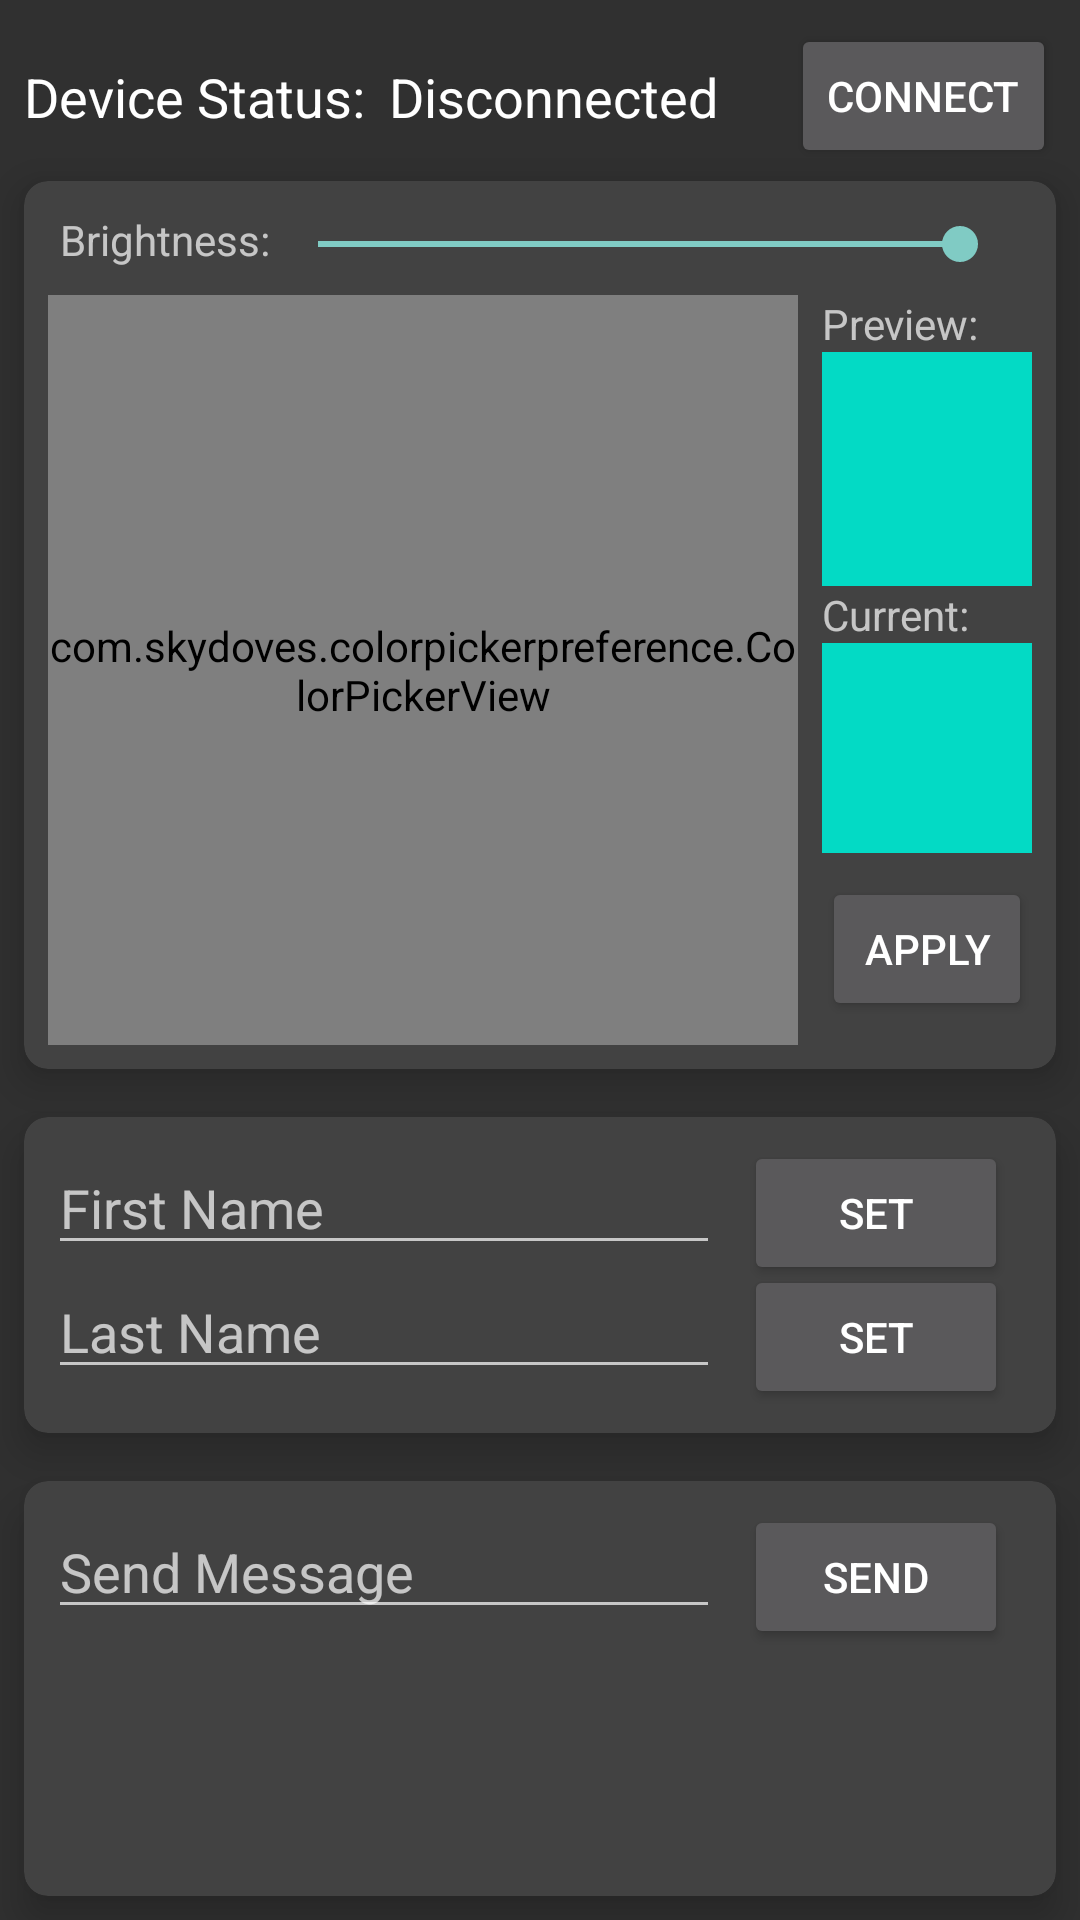

Layout XML and referenced resources for this Android screen:
<!-- AndroidManifest.xml: activity theme AppTheme -->
<!-- res/layout/activity_main.xml -->
<?xml version="1.0" encoding="utf-8"?>
<android.support.constraint.ConstraintLayout xmlns:android="http://schemas.android.com/apk/res/android"
    xmlns:app="http://schemas.android.com/apk/res-auto"
    xmlns:tools="http://schemas.android.com/tools"
    android:layout_width="match_parent"
    android:layout_height="match_parent"
    tools:context=".MainActivity">

    <TextView
        android:id="@+id/device_status_label"
        android:layout_width="wrap_content"
        android:layout_height="wrap_content"
        android:layout_marginStart="8dp"
        android:text="@string/device_status_label"
        android:textAppearance="@android:style/TextAppearance.Theme"
        android:textSize="18sp"
        app:layout_constraintBottom_toBottomOf="@+id/connect_button"
        app:layout_constraintStart_toStartOf="parent"
        app:layout_constraintTop_toTopOf="@+id/connect_button" />

    <TextView
        android:id="@+id/device_status_text"
        android:layout_width="wrap_content"
        android:layout_height="wrap_content"
        android:layout_marginStart="8dp"
        android:text="@string/device_status_text_disconnected"
        android:textAppearance="@android:style/TextAppearance.Theme"
        android:textSize="18sp"
        app:layout_constraintStart_toEndOf="@+id/device_status_label"
        app:layout_constraintTop_toTopOf="@+id/device_status_label" />

    <Button
        android:id="@+id/connect_button"
        android:layout_width="wrap_content"
        android:layout_height="wrap_content"
        android:layout_marginTop="8dp"
        android:layout_marginEnd="8dp"
        android:text="@string/device_status_connect_button_disconnected"
        app:layout_constraintEnd_toEndOf="parent"
        app:layout_constraintTop_toTopOf="parent" />

    <android.support.v7.widget.CardView
        android:id="@+id/cardView"
        android:layout_width="0dp"
        android:layout_height="wrap_content"
        android:layout_marginStart="8dp"
        android:layout_marginTop="16dp"
        android:layout_marginEnd="8dp"
        app:cardCornerRadius="8dp"
        app:cardElevation="8dp"
        app:contentPadding="8dp"
        app:layout_constraintEnd_toEndOf="parent"
        app:layout_constraintStart_toStartOf="parent"
        app:layout_constraintTop_toBottomOf="@+id/device_status_label">

        <android.support.constraint.ConstraintLayout
            android:layout_width="match_parent"
            android:layout_height="match_parent">

            <SeekBar
                android:id="@+id/brightness_slider"
                android:layout_width="0dp"
                android:layout_height="wrap_content"
                android:layout_marginTop="4dp"
                android:layout_marginEnd="8dp"
                android:max="255"
                android:progress="255"
                app:layout_constraintEnd_toEndOf="parent"
                app:layout_constraintStart_toEndOf="@+id/textView2"
                app:layout_constraintTop_toTopOf="parent" />

            <com.skydoves.colorpickerpreference.ColorPickerView
                android:id="@+id/colorPickerView"
                android:layout_width="250dp"
                android:layout_height="0dp"
                android:layout_marginTop="8dp"
                app:layout_constraintBottom_toBottomOf="parent"
                app:layout_constraintDimensionRatio="w,1:1"
                app:layout_constraintStart_toStartOf="parent"
                app:layout_constraintTop_toBottomOf="@+id/brightness_slider"
                app:palette="@drawable/palette"
                app:selector="@drawable/wheel">

            </com.skydoves.colorpickerpreference.ColorPickerView>

            <TextView
                android:id="@+id/color_preview_label"
                android:layout_width="wrap_content"
                android:layout_height="wrap_content"
                android:layout_marginStart="8dp"
                android:layout_marginTop="8dp"
                android:text="@string/label_color_preview"
                app:layout_constraintStart_toEndOf="@+id/colorPickerView"
                app:layout_constraintTop_toBottomOf="@+id/brightness_slider" />

            <TextView
                android:id="@+id/color_actual_label"
                android:layout_width="wrap_content"
                android:layout_height="wrap_content"
                android:layout_marginStart="8dp"
                android:text="@string/label_color_actual"
                app:layout_constraintBottom_toTopOf="@+id/color_actual"
                app:layout_constraintStart_toEndOf="@+id/colorPickerView" />

            <LinearLayout
                android:id="@+id/color_preview"
                android:layout_width="0dp"
                android:layout_height="0dp"
                android:layout_marginStart="8dp"
                android:background="@color/colorAccent"
                android:orientation="horizontal"
                app:layout_constraintBottom_toTopOf="@+id/color_actual_label"
                app:layout_constraintEnd_toEndOf="parent"
                app:layout_constraintHorizontal_bias="0.0"
                app:layout_constraintStart_toEndOf="@+id/colorPickerView"
                app:layout_constraintTop_toBottomOf="@+id/color_preview_label" />

            <LinearLayout
                android:id="@+id/color_actual"
                android:layout_width="0dp"
                android:layout_height="70dp"
                android:layout_marginStart="8dp"
                android:layout_marginBottom="8dp"
                android:background="@color/colorAccent"
                android:orientation="horizontal"
                app:layout_constraintBottom_toTopOf="@+id/color_apply_button"
                app:layout_constraintEnd_toEndOf="parent"
                app:layout_constraintStart_toEndOf="@+id/colorPickerView" />

            <Button
                android:id="@+id/color_apply_button"
                android:layout_width="0dp"
                android:layout_height="wrap_content"
                android:layout_marginStart="8dp"
                android:layout_marginBottom="8dp"
                android:text="@string/color_apply_button"
                app:layout_constraintBottom_toBottomOf="parent"
                app:layout_constraintEnd_toEndOf="parent"
                app:layout_constraintStart_toEndOf="@+id/colorPickerView" />

            <TextView
                android:id="@+id/textView2"
                android:layout_width="wrap_content"
                android:layout_height="wrap_content"
                android:layout_marginStart="4dp"
                android:layout_marginTop="2dp"
                android:text="@string/label_brightness"
                app:layout_constraintStart_toStartOf="parent"
                app:layout_constraintTop_toTopOf="parent" />

        </android.support.constraint.ConstraintLayout>

    </android.support.v7.widget.CardView>

    <android.support.v7.widget.CardView
        android:id="@+id/cardView2"
        android:layout_width="0dp"
        android:layout_height="wrap_content"
        android:layout_marginStart="8dp"
        android:layout_marginTop="16dp"
        android:layout_marginEnd="8dp"
        app:cardCornerRadius="8dp"
        app:cardElevation="8dp"
        app:contentPadding="8dp"
        app:layout_constraintEnd_toEndOf="parent"
        app:layout_constraintHorizontal_bias="1.0"
        app:layout_constraintStart_toStartOf="parent"
        app:layout_constraintTop_toBottomOf="@+id/cardView">

        <android.support.constraint.ConstraintLayout
            android:layout_width="match_parent"
            android:layout_height="match_parent">

            <EditText
                android:id="@+id/fname_textview"
                android:layout_width="0dp"
                android:layout_height="wrap_content"
                android:layout_marginEnd="8dp"
                android:ems="10"
                android:hint="@string/label_first_name"
                android:inputType="textPersonName"
                app:layout_constraintEnd_toStartOf="@+id/fname_send_button"
                app:layout_constraintStart_toStartOf="parent"
                app:layout_constraintTop_toTopOf="parent" />

            <EditText
                android:id="@+id/lname_textview"
                android:layout_width="0dp"
                android:layout_height="wrap_content"
                android:layout_marginEnd="8dp"
                android:ems="10"
                android:hint="@string/label_last_name"
                android:inputType="textPersonName"
                app:layout_constraintEnd_toStartOf="@+id/lname_send_button"
                app:layout_constraintStart_toStartOf="parent"
                app:layout_constraintTop_toBottomOf="@+id/fname_textview" />

            <Button
                android:id="@+id/fname_send_button"
                android:layout_width="wrap_content"
                android:layout_height="wrap_content"
                android:layout_marginEnd="8dp"
                android:text="@string/set_button"
                app:layout_constraintEnd_toEndOf="parent"
                app:layout_constraintTop_toTopOf="@+id/fname_textview" />

            <Button
                android:id="@+id/lname_send_button"
                android:layout_width="wrap_content"
                android:layout_height="wrap_content"
                android:layout_marginEnd="8dp"
                android:text="@string/set_button"
                app:layout_constraintEnd_toEndOf="parent"
                app:layout_constraintTop_toTopOf="@+id/lname_textview" />
        </android.support.constraint.ConstraintLayout>
    </android.support.v7.widget.CardView>

    <android.support.v7.widget.CardView
        android:layout_width="match_parent"
        android:layout_height="0dp"
        android:layout_marginStart="8dp"
        android:layout_marginTop="16dp"
        android:layout_marginEnd="8dp"
        android:layout_marginBottom="8dp"
        app:cardCornerRadius="8dp"
        app:cardElevation="8dp"
        app:contentPadding="8dp"
        app:layout_constraintBottom_toBottomOf="parent"
        app:layout_constraintEnd_toEndOf="parent"
        app:layout_constraintStart_toStartOf="parent"
        app:layout_constraintTop_toBottomOf="@+id/cardView2">

        <android.support.constraint.ConstraintLayout
            android:layout_width="match_parent"
            android:layout_height="match_parent">

            <EditText
                android:id="@+id/message_textview"
                android:layout_width="0dp"
                android:layout_height="wrap_content"
                android:layout_marginEnd="8dp"
                android:ems="10"
                android:hint="@string/label_send_message"
                android:inputType="textShortMessage"
                android:selectAllOnFocus="true"
                android:singleLine="false"
                app:layout_constraintEnd_toStartOf="@+id/message_send_button"
                app:layout_constraintStart_toStartOf="parent"
                app:layout_constraintTop_toTopOf="parent" />

            <Button
                android:id="@+id/message_send_button"
                android:layout_width="wrap_content"
                android:layout_height="wrap_content"
                android:layout_marginEnd="8dp"
                android:text="@string/send_button"
                app:layout_constraintEnd_toEndOf="parent"
                app:layout_constraintTop_toTopOf="parent" />

        </android.support.constraint.ConstraintLayout>
    </android.support.v7.widget.CardView>

</android.support.constraint.ConstraintLayout>
<!-- resources referenced by this layout -->
<resources>
  <string name="color_apply_button">Apply</string>
  <string name="device_status_connect_button_disconnected">Connect</string>
  <string name="device_status_label">Device Status:</string>
  <string name="device_status_text_disconnected">Disconnected</string>
  <string name="label_brightness">Brightness:</string>
  <string name="label_color_actual">Current:</string>
  <string name="label_color_preview">Preview:</string>
  <string name="label_first_name">First Name</string>
  <string name="label_last_name">Last Name</string>
  <string name="label_send_message">Send Message</string>
  <string name="send_button">Send</string>
  <string name="set_button">Set</string>
  <style name="AppTheme" parent="Theme.AppCompat">
          
          
          
          
      </style>
  <!-- not gathered from this repository: default colours our renderer supplied (Android Studio template values) -->
  <color name="colorAccent">#FF03DAC5</color>
</resources>
